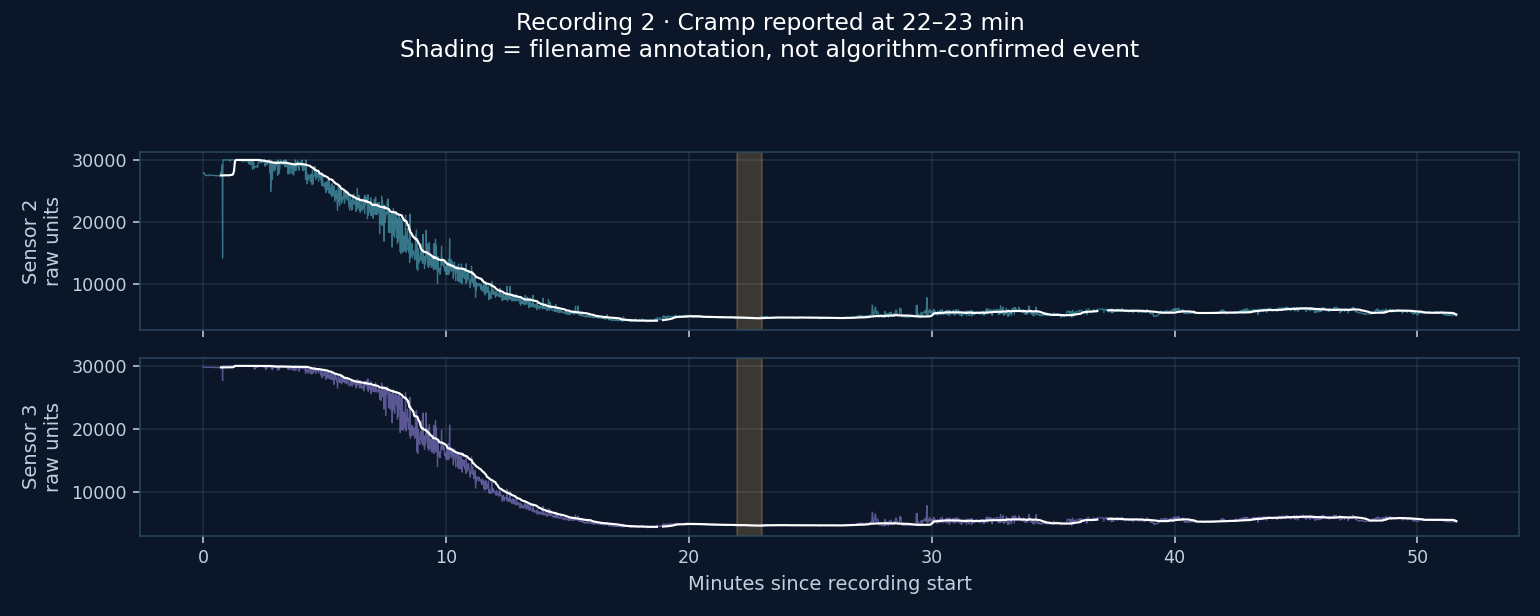

The data file committed next to this chart (first rows):
elapsed_seconds, Sensor 2, Sensor 3
0, 27920, 29744
1, 27920, 29752
2, 27828, 29748
3, 27744, 29760
4, 27800, 29748
5, 27500, 29720
6, 27440, 29712
7, 27416, 29704
8, 27488, 29716
9, 27460, 29712
10, 27484, 29708
11, 27480, 29716
12, 27456, 29728
13, 27456, 29708
14, 27436, 29708
15, 27568, 29724
16, 27556, 29732
17, 27572, 29732
18, 27524, 29740
19, 27508, 29720
20, 27484, 29724
21, 27504, 29720
22, 27480, 29728
23, 27452, 29716
24, 27448, 29720
25, 27480, 29704
26, 27496, 29712
27, 27448, 29716
28, 27468, 29692
29, 27472, 29668
30, 27448, 29692
31, 27452, 29688
32, 27380, 29684
33, 27408, 29688
34, 27432, 29680
35, 27448, 29688
36, 27432, 29680
37, 27400, 29696
38, 27384, 29684
39, 27372, 29676
40, 27380, 29688
41, 27332, 29684
42, 27564, 29704
43, 27640, 29720
44, 28072, 29752
45, 27760, 29792
46, 28148, 29808
47, 29168, 29896
48, 14200, 27628
49, 29960, 29952
50, 29960, 29960
51, 29956, 29960
52, 29952, 29952
53, 29968, 29960
54, 29952, 29952
55, 29960, 29956
56, 29948, 29952
57, 29960, 29964
58, 29956, 29960
59, 29944, 29956
... 3,037 more rows
